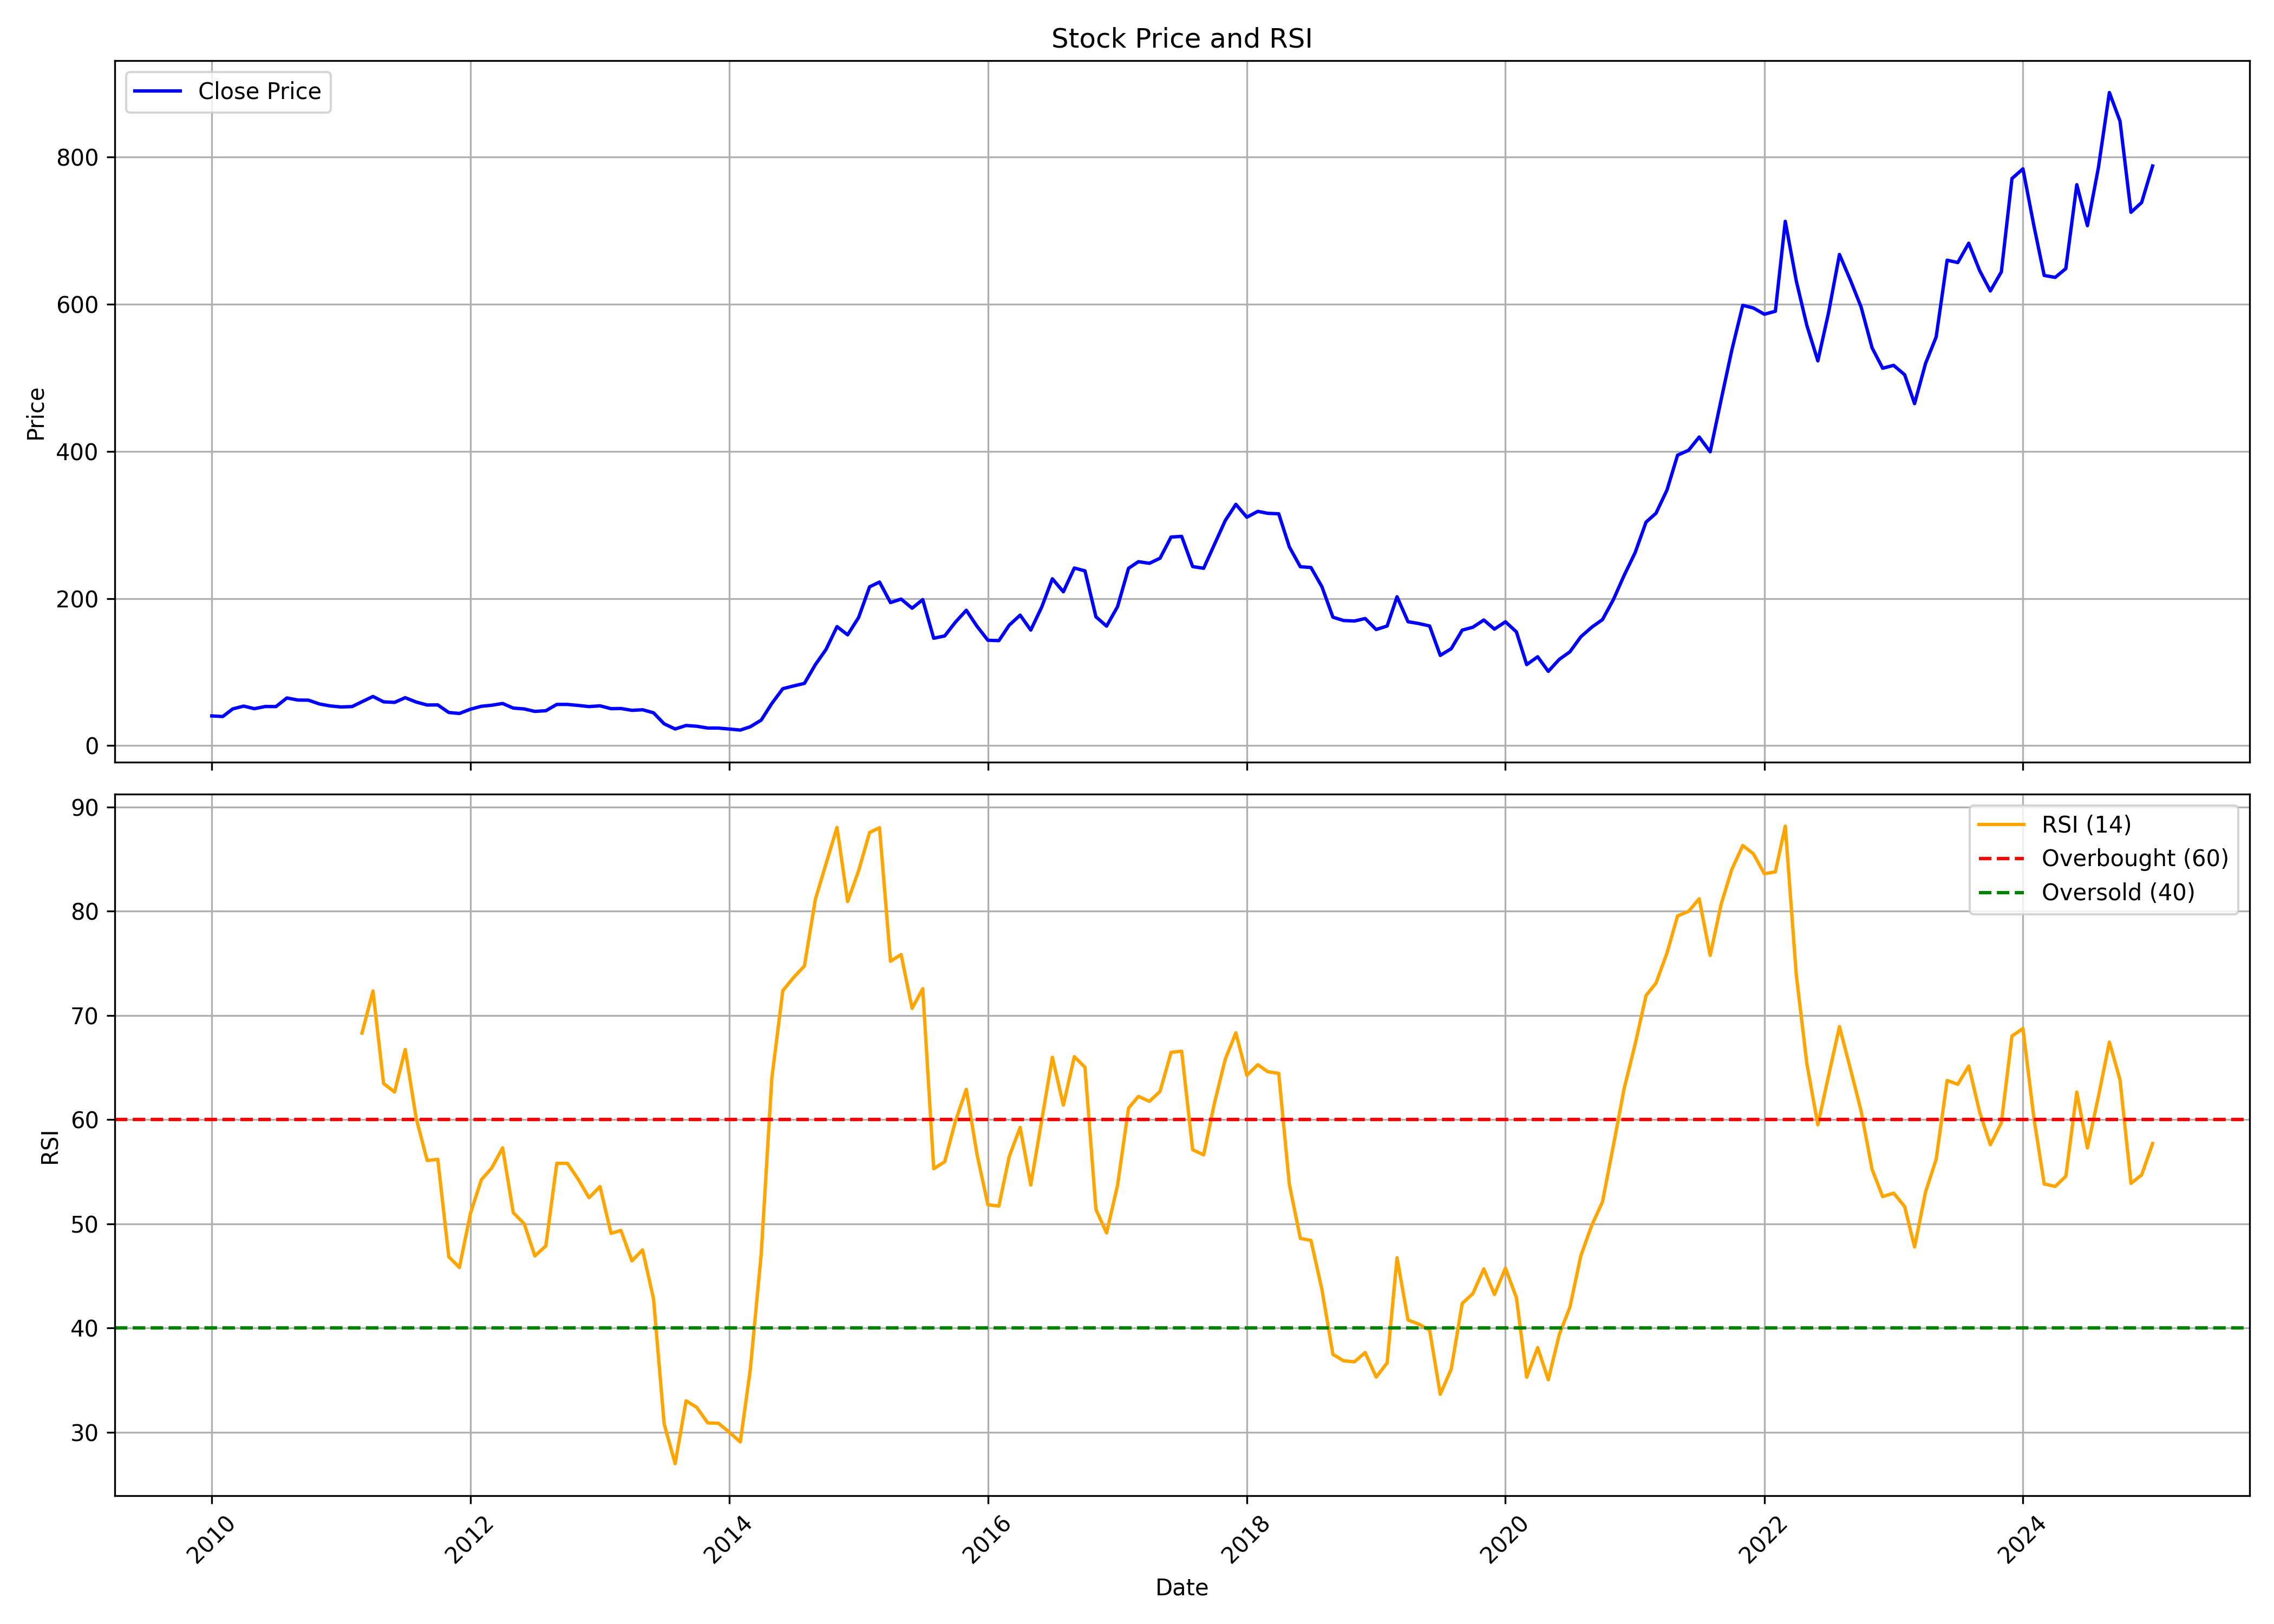

The data file committed next to this chart (first rows):
, date, symbol, open, high, low, close, volume, rsi
0, 2010-01-01, CENTURYPLY, 40.36, 45.39, 37.72, 40.32, 1173616, 
1, 2010-02-01, CENTURYPLY, 39.69, 43.86, 38.12, 39.51, 664142, 
2, 2010-03-01, CENTURYPLY, 39.51, 53.28, 39.38, 49.87, 9014524, 
3, 2010-04-01, CENTURYPLY, 50.5, 55.61, 49.11, 53.68, 2529949, 
4, 2010-05-01, CENTURYPLY, 54.22, 54.72, 45.57, 50.19, 1796534, 
5, 2010-06-01, CENTURYPLY, 51.08, 56.06, 47.09, 53.15, 6516519, 
6, 2010-07-01, CENTURYPLY, 52.7, 60.05, 52.03, 53.01, 8573265, 
7, 2010-08-01, CENTURYPLY, 53.73, 67.86, 51.44, 64.76, 19446869, 
8, 2010-09-01, CENTURYPLY, 65.65, 68.35, 58.63, 61.91, 9728911, 
9, 2010-10-01, CENTURYPLY, 61.24, 62.63, 58.54, 61.73, 5357491, 
10, 2010-11-01, CENTURYPLY, 62.95, 65.2, 48.22, 56.55, 3055789, 
11, 2010-12-01, CENTURYPLY, 56.73, 59.44, 48.67, 53.94, 1932702, 
12, 2011-01-01, CENTURYPLY, 54.21, 57, 48.63, 52.5, 1854613, 
13, 2011-02-01, CENTURYPLY, 52.5, 55.83, 47.73, 53.04, 900409, 
14, 2011-03-01, CENTURYPLY, 52.68, 66.37, 51.65, 59.62, 4848480, 68.31
15, 2011-04-01, CENTURYPLY, 59.08, 69.61, 58.72, 66.78, 2407875, 72.35
16, 2011-05-01, CENTURYPLY, 67.5, 68.89, 55.02, 59.48, 2986823, 63.47
17, 2011-06-01, CENTURYPLY, 59.48, 61.24, 56.82, 58.76, 468859, 62.65
18, 2011-07-01, CENTURYPLY, 59.56, 67.47, 59.43, 65.14, 1799738, 66.74
19, 2011-08-01, CENTURYPLY, 65.14, 66.19, 54.63, 59.2, 644108, 60.13
20, 2011-09-01, CENTURYPLY, 60.19, 62.28, 53.31, 55.17, 440860, 56.08
21, 2011-10-01, CENTURYPLY, 55.77, 61.35, 53.45, 55.31, 113867, 56.19
22, 2011-11-01, CENTURYPLY, 55.12, 58.56, 43.04, 44.99, 681224, 46.84
23, 2011-12-01, CENTURYPLY, 45.13, 47.83, 42.34, 43.69, 414918, 45.8
24, 2012-01-01, CENTURYPLY, 42.76, 55.77, 41.37, 49.45, 553945, 50.97
25, 2012-02-01, CENTURYPLY, 48.8, 57.03, 48.8, 53.45, 568430, 54.23
26, 2012-03-01, CENTURYPLY, 52.99, 57.4, 49.08, 54.85, 615447, 55.35
27, 2012-04-01, CENTURYPLY, 53.92, 58.7, 52.75, 57.26, 701190, 57.29
28, 2012-05-01, CENTURYPLY, 57.17, 57.59, 47.41, 50.99, 129081, 51.08
29, 2012-06-01, CENTURYPLY, 50.2, 53.92, 47.92, 49.83, 52193, 49.99
30, 2012-07-01, CENTURYPLY, 49.73, 51.22, 44.85, 46.48, 587196, 46.91
31, 2012-08-01, CENTURYPLY, 46.71, 49.97, 45.55, 47.41, 147397, 47.87
32, 2012-09-01, CENTURYPLY, 46.57, 57.63, 45.55, 55.96, 468766, 55.8
33, 2012-10-01, CENTURYPLY, 56.24, 61.82, 47.64, 55.96, 216287, 55.8
34, 2012-11-01, CENTURYPLY, 55.59, 66, 52.1, 54.57, 1288127, 54.24
35, 2012-12-01, CENTURYPLY, 55.31, 60.38, 51.82, 53.03, 605323, 52.5
36, 2013-01-01, CENTURYPLY, 53.4, 59.68, 52.61, 54.06, 1595051, 53.57
37, 2013-02-01, CENTURYPLY, 54.38, 57.54, 49.04, 50.2, 1034983, 49.09
38, 2013-03-01, CENTURYPLY, 49.36, 53.73, 45.08, 50.43, 190696, 49.36
39, 2013-04-01, CENTURYPLY, 50.43, 51.13, 46.15, 47.92, 71493, 46.44
40, 2013-05-01, CENTURYPLY, 47.92, 52.15, 46.48, 48.71, 113729, 47.49
41, 2013-06-01, CENTURYPLY, 48.34, 50.66, 38.07, 44.62, 71988, 42.8
42, 2013-07-01, CENTURYPLY, 46.48, 54.61, 29.61, 29.61, 178540, 30.79
43, 2013-08-01, CENTURYPLY, 26.82, 31.61, 21.57, 22.59, 86125, 26.98
44, 2013-09-01, CENTURYPLY, 21.71, 33, 21.52, 27.33, 92668, 33.01
45, 2013-10-01, CENTURYPLY, 27.18, 29.9, 23.81, 26.29, 70916, 32.38
46, 2013-11-01, CENTURYPLY, 26.06, 27.6, 22.96, 23.86, 67212, 30.89
47, 2013-12-01, CENTURYPLY, 24.14, 28.03, 22.82, 23.81, 2632677, 30.86
48, 2014-01-01, CENTURYPLY, 23.67, 28.82, 21.23, 22.5, 3789983, 29.99
49, 2014-02-01, CENTURYPLY, 23.76, 23.81, 20.53, 21.09, 836803, 29.06
50, 2014-03-01, CENTURYPLY, 21.09, 26.81, 20.81, 25.59, 1459061, 35.95
51, 2014-04-01, CENTURYPLY, 25.82, 39.7, 24.51, 34.63, 6963870, 47.09
52, 2014-05-01, CENTURYPLY, 34.63, 58.49, 34.63, 57.27, 28555421, 63.97
53, 2014-06-01, CENTURYPLY, 58.02, 77.33, 57.65, 77.33, 22076503, 72.38
54, 2014-07-01, CENTURYPLY, 78.45, 89.89, 70.39, 81.08, 20483637, 73.62
55, 2014-08-01, CENTURYPLY, 80.61, 87.08, 73.58, 84.55, 6119795, 74.75
56, 2014-09-01, CENTURYPLY, 85.49, 129.3, 85.31, 110.1, 14671616, 81.16
57, 2014-10-01, CENTURYPLY, 110.3, 132.9, 103.8, 130.8, 6758633, 84.56
58, 2014-11-01, CENTURYPLY, 131, 167.4, 123.8, 161.7, 12229288, 88.05
59, 2014-12-01, CENTURYPLY, 162, 163.9, 132.8, 150.6, 8862232, 80.94
... 121 more rows
